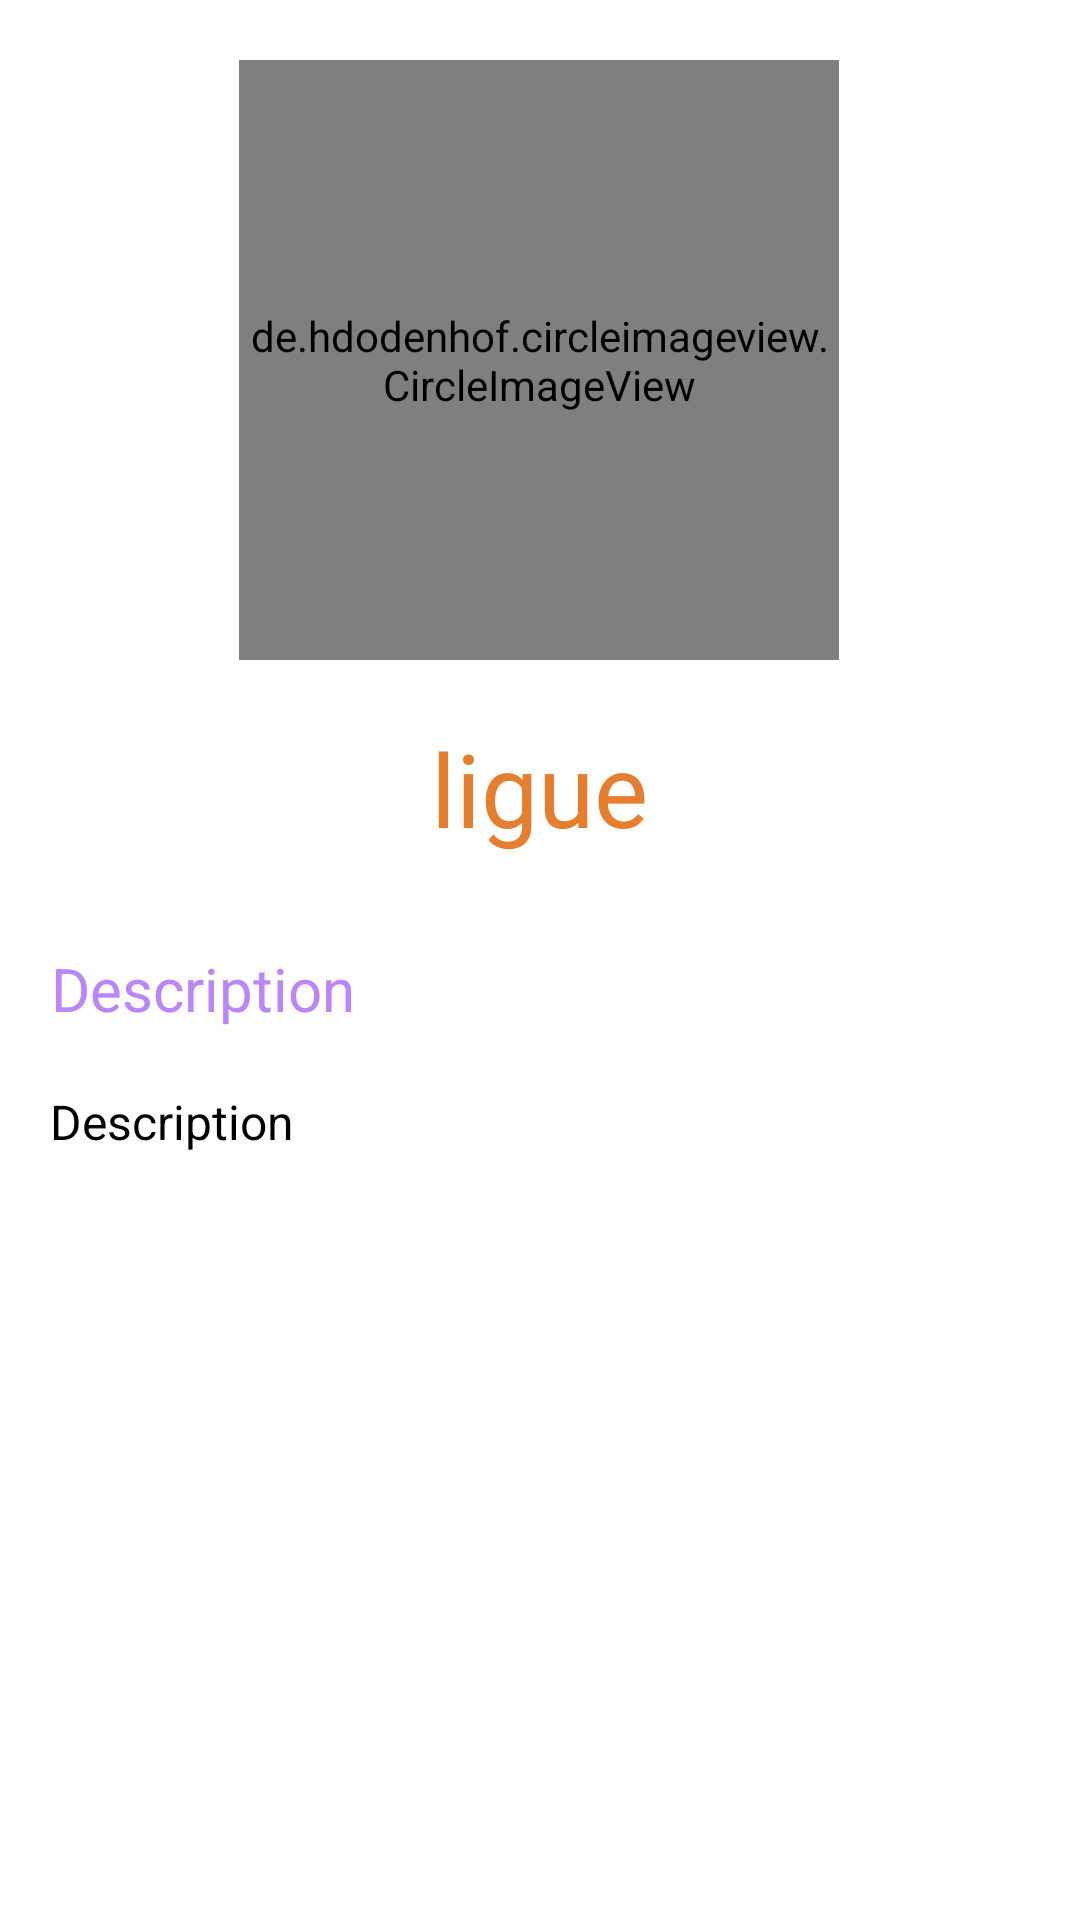

Layout XML and referenced resources for this Android screen:
<!-- AndroidManifest.xml: application theme Theme.Sifflet0 -->
<!-- res/layout/fragment_ligue_details.xml -->
<?xml version="1.0" encoding="utf-8"?>
<androidx.constraintlayout.widget.ConstraintLayout
    xmlns:android="http://schemas.android.com/apk/res/android"
    xmlns:app="http://schemas.android.com/apk/res-auto"
    android:layout_width="match_parent"
    android:layout_height="match_parent"
    >

    <de.hdodenhof.circleimageview.CircleImageView
        android:id="@+id/imageLigueDetails"
        android:layout_width="200dp"
        android:layout_height="200dp"
        android:layout_marginStart="105dp"
        android:layout_marginTop="20dp"
        android:layout_marginEnd="106dp"
        android:src="@drawable/ic_baseline_supervisor_account_24"
        app:civ_border_color="@color/purple_500"

        app:civ_border_width="5dp"
        app:layout_constraintEnd_toEndOf="parent"
        app:layout_constraintStart_toStartOf="parent"
        app:layout_constraintTop_toTopOf="parent" />

    <TextView
        android:id="@+id/textLigueDetails"
        android:layout_width="300dp"
        android:layout_height="60dp"
        android:layout_marginStart="55dp"
        android:layout_marginTop="20dp"
        android:layout_marginEnd="56dp"
        android:text="@string/ligueName"
        android:textAlignment="center"
        android:textColor="@color/purple_500"
        android:textSize="34sp"
        app:layout_constraintEnd_toEndOf="parent"
        app:layout_constraintStart_toStartOf="parent"
        app:layout_constraintTop_toBottomOf="@+id/imageLigueDetails" />

    <TextView
        android:id="@+id/textView4"
        android:layout_width="wrap_content"
        android:layout_height="wrap_content"
        android:layout_marginStart="17dp"
        android:layout_marginTop="16dp"
        android:layout_marginEnd="323dp"
        android:text="@string/description"
        android:textColor="@color/purple_200"
        android:textSize="20sp"
        app:layout_constraintEnd_toEndOf="parent"
        app:layout_constraintHorizontal_bias="0.0"
        app:layout_constraintStart_toStartOf="parent"
        app:layout_constraintTop_toBottomOf="@+id/textLigueDetails" />

    <TextView
        android:id="@+id/decriptionLigueDetails"
        android:layout_width="326dp"
        android:layout_height="155dp"
        android:layout_marginStart="42dp"
        android:layout_marginTop="20dp"
        android:layout_marginEnd="43dp"
        android:text="@string/description"
        android:textColor="@color/black"
        android:textSize="16sp"
        app:layout_constraintEnd_toEndOf="parent"
        app:layout_constraintStart_toStartOf="parent"
        app:layout_constraintTop_toBottomOf="@+id/textView4" />
</androidx.constraintlayout.widget.ConstraintLayout>
<!-- resources referenced by this layout -->
<resources>
  <color name="black">#FF000000</color>
  <color name="purple_200">#FFBB86FC</color>
  <color name="purple_500">#e67e30</color>
  <!-- drawable ic_baseline_supervisor_account_24 (drawable) -->
  <vector android:height="24dp" android:tint="#7C11E2"
      android:viewportHeight="24" android:viewportWidth="24"
      android:width="24dp" xmlns:android="http://schemas.android.com/apk/res/android">
      <path android:fillColor="@android:color/white" android:pathData="M16.5,12c1.38,0 2.49,-1.12 2.49,-2.5S17.88,7 16.5,7C15.12,7 14,8.12 14,9.5s1.12,2.5 2.5,2.5zM9,11c1.66,0 2.99,-1.34 2.99,-3S10.66,5 9,5C7.34,5 6,6.34 6,8s1.34,3 3,3zM16.5,14c-1.83,0 -5.5,0.92 -5.5,2.75L11,19h11v-2.25c0,-1.83 -3.67,-2.75 -5.5,-2.75zM9,13c-2.33,0 -7,1.17 -7,3.5L2,19h7v-2.25c0,-0.85 0.33,-2.34 2.37,-3.47C10.5,13.1 9.66,13 9,13z"/>
  </vector>
  <string name="description">Description</string>
  <string name="ligueName">ligue</string>
  <style name="Theme.Sifflet0" parent="Theme.MaterialComponents.DayNight.DarkActionBar">
          
          <item name="colorPrimary">@color/green</item>
          <item name="colorPrimaryVariant">@color/green</item>
          <item name="colorOnPrimary">@color/white</item>
          
          <item name="colorSecondary">@color/teal_200</item>
          <item name="colorSecondaryVariant">@color/teal_700</item>
          <item name="colorOnSecondary">@color/black</item>
          
          <item name="android:statusBarColor" tools:targetApi="l">?attr/colorPrimaryVariant</item>
          
      </style>
  <color name="green">#FF4500</color>
  <color name="white">#FFFFFFFF</color>
     #
  <color name="teal_200">#FF03DAC5</color>
  <color name="teal_700">#FF018786</color>
</resources>
